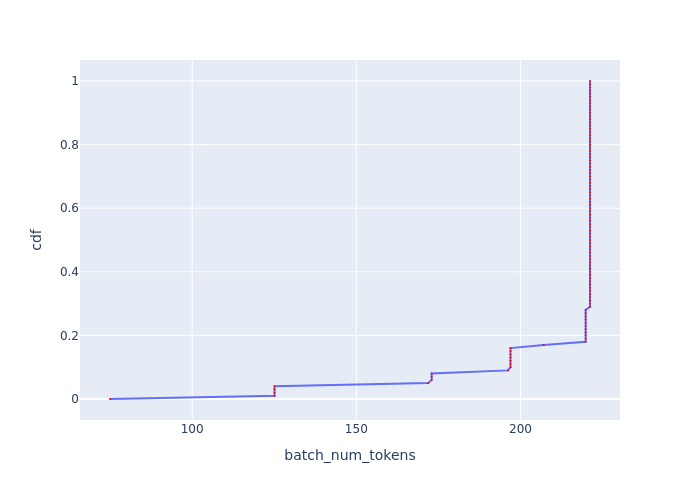

Source data for this figure (header and first rows):
, cdf, batch_num_tokens
0, 0.0, 74.96
1, 0.01, 125.1
2, 0.02, 125.1
3, 0.03, 125.1
4, 0.04, 125.1
5, 0.05, 171.9
6, 0.06, 172.9
7, 0.07, 172.9
8, 0.08, 172.9
9, 0.09, 196.2
10, 0.1, 197
11, 0.11, 197
12, 0.12, 197
13, 0.13, 197
14, 0.14, 197
15, 0.15, 197
16, 0.16, 197
17, 0.17, 207.1
18, 0.18, 219.9
19, 0.19, 219.9
20, 0.2, 219.9
21, 0.21, 219.9
22, 0.22, 219.9
23, 0.23, 219.9
24, 0.24, 219.9
25, 0.25, 219.9
26, 0.26, 219.9
27, 0.27, 219.9
28, 0.28, 219.9
29, 0.29, 221.2
30, 0.3, 221.2
31, 0.31, 221.2
32, 0.32, 221.2
33, 0.33, 221.2
34, 0.34, 221.2
35, 0.35, 221.2
36, 0.36, 221.2
37, 0.37, 221.2
38, 0.38, 221.2
39, 0.39, 221.2
40, 0.4, 221.2
41, 0.41, 221.2
42, 0.42, 221.2
43, 0.43, 221.2
44, 0.44, 221.2
45, 0.45, 221.2
46, 0.46, 221.2
47, 0.47, 221.2
48, 0.48, 221.2
49, 0.49, 221.2
50, 0.5, 221.2
51, 0.51, 221.2
52, 0.52, 221.2
53, 0.53, 221.2
54, 0.54, 221.2
55, 0.55, 221.2
56, 0.56, 221.2
57, 0.57, 221.2
58, 0.58, 221.2
59, 0.59, 221.2
... 41 more rows
